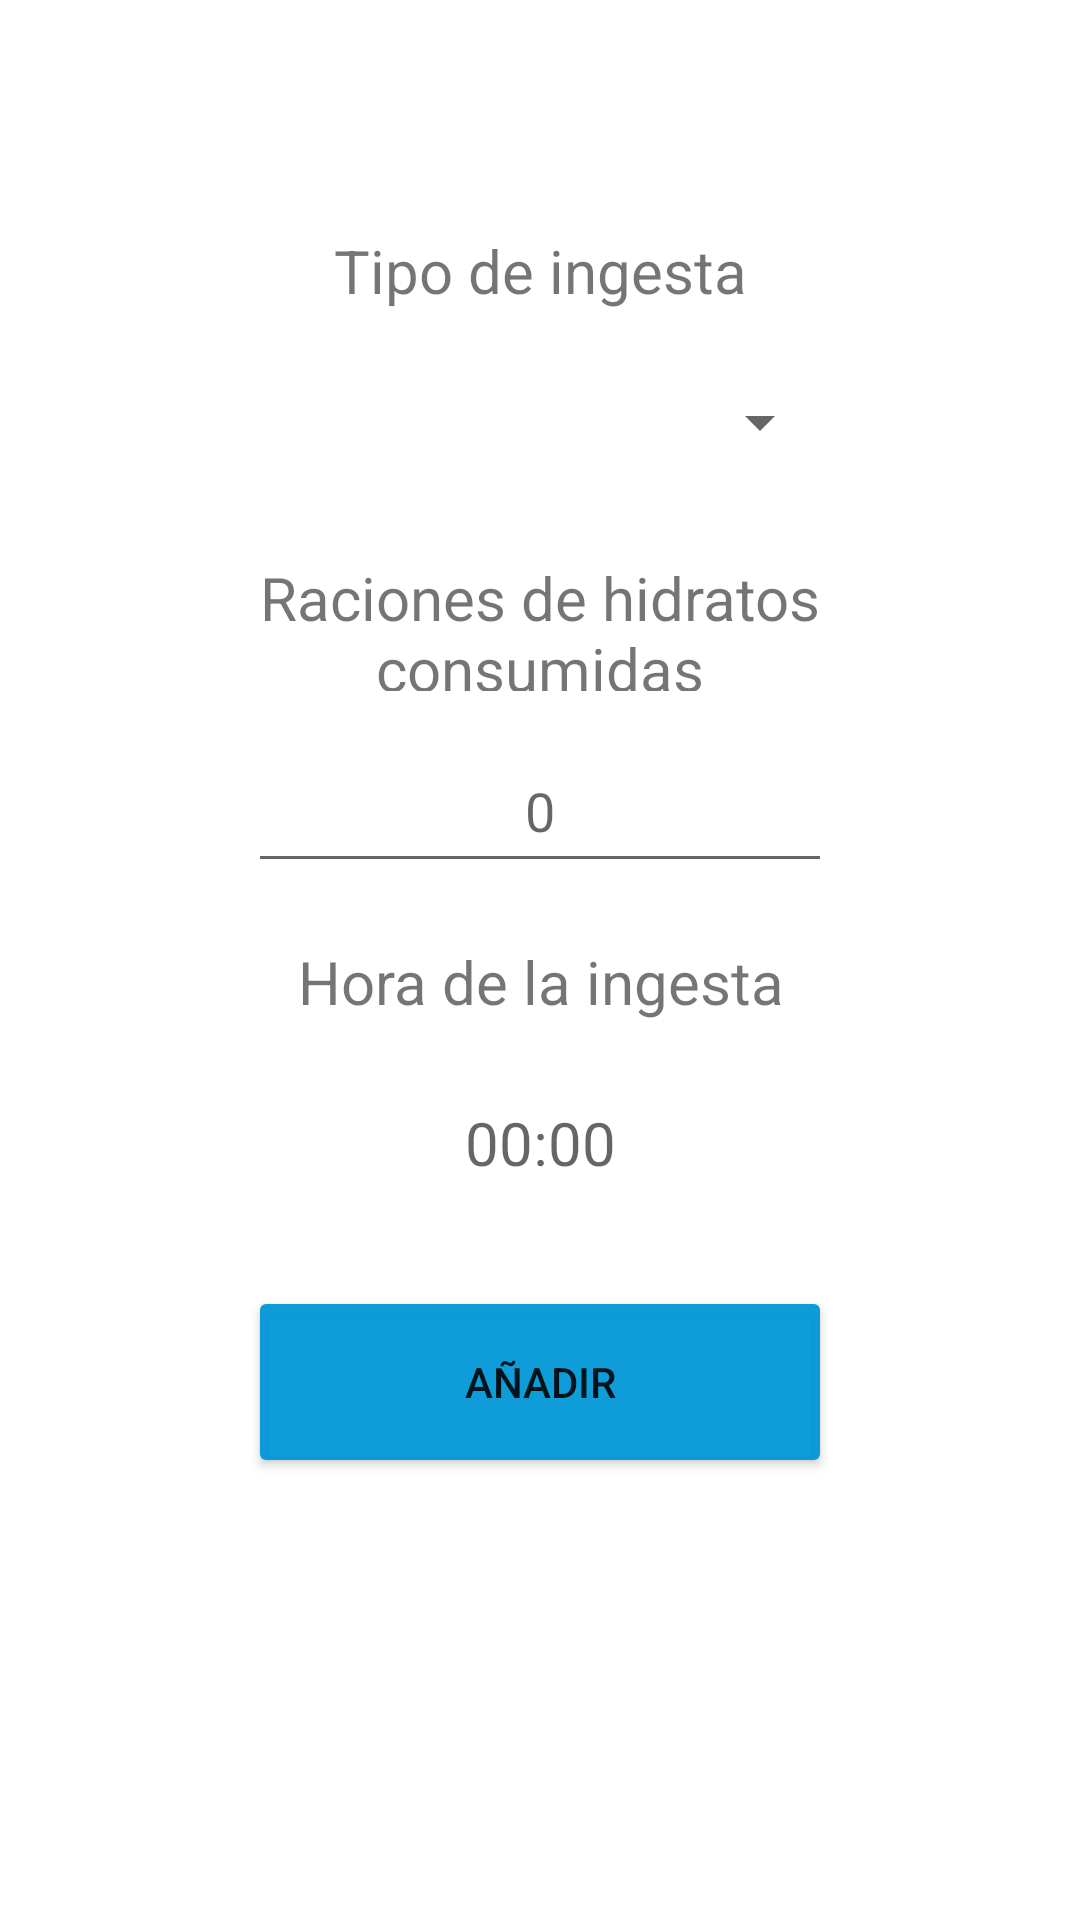

Write the Android layout XML for this screen, with the resource values it uses.
<!-- AndroidManifest.xml: application theme Theme.Epidiabeticlog -->
<!-- res/layout/fragment_add_ingesta.xml -->
<?xml version="1.0" encoding="utf-8"?>
<FrameLayout xmlns:android="http://schemas.android.com/apk/res/android"
    xmlns:app="http://schemas.android.com/apk/res-auto"
    xmlns:tools="http://schemas.android.com/tools"
    android:layout_width="match_parent"
    android:layout_height="match_parent"
    tools:context=".Alimentacion.View.AddIngestaFragment">

    <androidx.constraintlayout.widget.ConstraintLayout
        android:layout_width="match_parent"
        android:layout_height="match_parent"
        tools:context=".Alimentacion.AddIngestaActivity">

        <TextView
            android:id="@+id/textView7"
            android:layout_width="0dp"
            android:layout_height="0dp"
            android:gravity="center"
            android:text="@string/HoraIngesta"
            android:textSize="20sp"
            app:layout_constraintBottom_toTopOf="@+id/guideline72"
            app:layout_constraintEnd_toStartOf="@+id/guideline74"
            app:layout_constraintHorizontal_bias="0.44"
            app:layout_constraintStart_toStartOf="@+id/guideline73"
            app:layout_constraintTop_toTopOf="@+id/guideline71"
            app:layout_constraintVertical_bias="0.537" />

        <TextView
            android:id="@+id/hora_ingesta"
            android:layout_width="0dp"
            android:layout_height="0dp"
            android:clickable="true"
            android:gravity="center"
            android:hint="00:00"
            android:textSize="20sp"
            app:layout_constraintBottom_toTopOf="@+id/guideline78"
            app:layout_constraintEnd_toStartOf="@+id/guideline74"
            app:layout_constraintHorizontal_bias="0.44"
            app:layout_constraintStart_toStartOf="@+id/guideline73"
            app:layout_constraintTop_toTopOf="@+id/guideline77"
            app:layout_constraintVertical_bias="0.652" />

        <TextView
            android:id="@+id/textView2"
            android:layout_width="0dp"
            android:layout_height="0dp"
            android:gravity="center"
            android:text="@string/TipoIngesta"
            android:textSize="20sp"
            app:layout_constraintBottom_toTopOf="@+id/guideline64"
            app:layout_constraintEnd_toStartOf="@+id/guideline74"
            app:layout_constraintHorizontal_bias="0.45"
            app:layout_constraintStart_toStartOf="@+id/guideline73"
            app:layout_constraintTop_toTopOf="@+id/guideline63"
            app:layout_constraintVertical_bias="0.128" />

        <Spinner
            android:id="@+id/spinner_tipos_ingesta"
            android:layout_width="0dp"
            android:layout_height="0dp"
            android:gravity="right"
            app:layout_constraintBottom_toTopOf="@+id/guideline66"
            app:layout_constraintEnd_toStartOf="@+id/guideline74"
            app:layout_constraintHorizontal_bias="0.45"
            app:layout_constraintStart_toStartOf="@+id/guideline73"
            app:layout_constraintTop_toTopOf="@+id/guideline65"
            app:layout_constraintVertical_bias="0.198" />

        <TextView
            android:id="@+id/textView"
            android:layout_width="0dp"
            android:layout_height="0dp"
            android:gravity="center"
            android:text="@string/RacionesHidratos"
            android:textSize="20sp"
            app:layout_constraintBottom_toTopOf="@+id/guideline68"
            app:layout_constraintEnd_toStartOf="@+id/guideline74"
            app:layout_constraintHorizontal_bias="0.45"
            app:layout_constraintStart_toStartOf="@+id/guideline73"
            app:layout_constraintTop_toTopOf="@+id/guideline67"
            app:layout_constraintVertical_bias="0.315" />

        <EditText
            android:id="@+id/num_raciones"
            android:layout_width="0dp"
            android:layout_height="0dp"
            android:autoText="true"
            android:ems="10"
            android:gravity="center"
            android:hint="0"
            android:inputType="number|textPersonName"
            android:textIsSelectable="false"
            app:layout_constraintBottom_toTopOf="@+id/guideline70"
            app:layout_constraintEnd_toStartOf="@+id/guideline74"
            app:layout_constraintHorizontal_bias="0.445"
            app:layout_constraintStart_toStartOf="@+id/guideline73"
            app:layout_constraintTop_toTopOf="@+id/guideline69"
            app:layout_constraintVertical_bias="0.417" />

        <Button
            android:id="@+id/boton_agregar_ingesta"
            android:layout_width="0dp"
            android:layout_height="0dp"
            android:text="@string/Add"
            app:backgroundTint="@color/azul_fondo"
            app:layout_constraintBottom_toTopOf="@+id/guideline80"
            app:layout_constraintEnd_toStartOf="@+id/guideline74"
            app:layout_constraintHorizontal_bias="0.452"
            app:layout_constraintStart_toStartOf="@+id/guideline73"
            app:layout_constraintTop_toTopOf="@+id/guideline79"
            app:layout_constraintVertical_bias="0.822" />


        <androidx.constraintlayout.widget.Guideline
            android:id="@+id/guideline63"
            android:layout_width="wrap_content"
            android:layout_height="wrap_content"
            android:orientation="horizontal"
            app:layout_constraintGuide_percent="0.12" />

        <androidx.constraintlayout.widget.Guideline
            android:id="@+id/guideline64"
            android:layout_width="wrap_content"
            android:layout_height="wrap_content"
            android:orientation="horizontal"
            app:layout_constraintGuide_percent="0.16" />


        <androidx.constraintlayout.widget.Guideline
            android:id="@+id/guideline65"
            android:layout_width="wrap_content"
            android:layout_height="wrap_content"
            android:orientation="horizontal"
            app:layout_constraintGuide_percent="0.18" />

        <androidx.constraintlayout.widget.Guideline
            android:id="@+id/guideline66"
            android:layout_width="wrap_content"
            android:layout_height="wrap_content"
            android:orientation="horizontal"
            app:layout_constraintGuide_percent="0.26" />

        <androidx.constraintlayout.widget.Guideline
            android:id="@+id/guideline67"
            android:layout_width="wrap_content"
            android:layout_height="wrap_content"
            android:orientation="horizontal"
            app:layout_constraintGuide_percent="0.29" />

        <androidx.constraintlayout.widget.Guideline
            android:id="@+id/guideline68"
            android:layout_width="wrap_content"
            android:layout_height="wrap_content"
            android:orientation="horizontal"
            app:layout_constraintGuide_percent="0.36" />

        <androidx.constraintlayout.widget.Guideline
            android:id="@+id/guideline69"
            android:layout_width="wrap_content"
            android:layout_height="wrap_content"
            android:orientation="horizontal"
            app:layout_constraintGuide_percent="0.38" />

        <androidx.constraintlayout.widget.Guideline
            android:id="@+id/guideline70"
            android:layout_width="wrap_content"
            android:layout_height="wrap_content"
            android:orientation="horizontal"
            app:layout_constraintGuide_percent="0.46" />

        <androidx.constraintlayout.widget.Guideline
            android:id="@+id/guideline71"
            android:layout_width="wrap_content"
            android:layout_height="wrap_content"
            android:orientation="horizontal"
            app:layout_constraintGuide_percent="0.49" />

        <androidx.constraintlayout.widget.Guideline
            android:id="@+id/guideline72"
            android:layout_width="wrap_content"
            android:layout_height="wrap_content"
            android:orientation="horizontal"
            app:layout_constraintGuide_percent="0.53" />


        <androidx.constraintlayout.widget.Guideline
            android:id="@+id/guideline77"
            android:layout_width="wrap_content"
            android:layout_height="wrap_content"
            android:orientation="horizontal"
            app:layout_constraintGuide_percent="0.55" />

        <androidx.constraintlayout.widget.Guideline
            android:id="@+id/guideline78"
            android:layout_width="wrap_content"
            android:layout_height="wrap_content"
            android:orientation="horizontal"
            app:layout_constraintGuide_percent="0.64" />


        <androidx.constraintlayout.widget.Guideline
            android:id="@+id/guideline79"
            android:layout_width="wrap_content"
            android:layout_height="wrap_content"
            android:orientation="horizontal"
            app:layout_constraintGuide_percent="0.67" />

        <androidx.constraintlayout.widget.Guideline
            android:id="@+id/guideline80"
            android:layout_width="wrap_content"
            android:layout_height="wrap_content"
            android:orientation="horizontal"
            app:layout_constraintGuide_percent="0.77" />


        <androidx.constraintlayout.widget.Guideline
            android:id="@+id/guideline73"
            android:layout_width="wrap_content"
            android:layout_height="wrap_content"
            android:orientation="vertical"
            app:layout_constraintGuide_percent="0.23" />

        <androidx.constraintlayout.widget.Guideline
            android:id="@+id/guideline74"
            android:layout_width="wrap_content"
            android:layout_height="wrap_content"
            android:orientation="vertical"
            app:layout_constraintGuide_percent="0.77" />


    </androidx.constraintlayout.widget.ConstraintLayout>
</FrameLayout>
<!-- resources referenced by this layout -->
<resources>
  <color name="azul_fondo">#F00097D7</color>
  <string name="Add">Añadir</string>
  <string name="HoraIngesta">Hora de la ingesta</string>
  <string name="RacionesHidratos">Raciones de hidratos consumidas</string>
  <string name="TipoIngesta">Tipo de ingesta</string>
  <style name="Theme.Epidiabeticlog" parent="Theme.MaterialComponents.DayNight.DarkActionBar">
          
          <item name="colorPrimary">@color/azul_fondo</item>
          <item name="colorPrimaryVariant">@color/azul_fondo</item>
          <item name="colorOnPrimary">@color/white</item>
          
          <item name="colorSecondary">@color/azul_fondo</item>
          <item name="colorSecondaryVariant">@color/azul_fondo</item>
          <item name="colorOnSecondary">@color/white</item>
          
          
          <item name="android:statusBarColor" tools:targetApi="l">?attr/colorPrimaryVariant</item>
          
      </style>
  <color name="white">#FFFFFFFF</color>
</resources>
